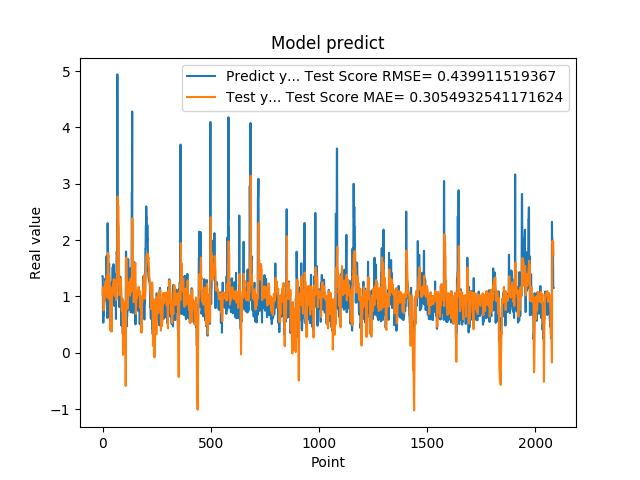

Values plotted in this chart, from the file beside it:
1.359479665756225586e+00, 1.029443334262682308e+00
1.359479665756225586e+00, 1.129621260953920459e+00
7.633988261222839355e-01, 1.165868097342026344e+00
5.357339978218078613e-01, 9.966314106433713516e-01
5.357339978218078613e-01, 8.405584083785820892e-01
6.781889796257019043e-01, 7.525182096477234239e-01
6.781889796257019043e-01, 7.746324425931427893e-01
7.839810252189636230e-01, 8.439485933783583693e-01
1.169367671012878418e+00, 8.616021670410827227e-01
1.169367671012878418e+00, 9.256970917891601536e-01
1.015287995338439941e+00, 9.744367731703144075e-01
1.015287995338439941e+00, 1.112007854249151828e+00
9.259430170059204102e-01, 1.207334572608293799e+00
1.319244027137756348e+00, 1.158709086704585944e+00
1.319244027137756348e+00, 1.264263994326771945e+00
9.717460274696351208e-01, 1.274522371712155877e+00
9.717460274696351208e-01, 1.144764852304340552e+00
1.176299691200256348e+00, 1.157140942597501887e+00
1.714609026908874290e+00, 1.153790980549673773e+00
1.714609026908874290e+00, 1.311400566955535973e+00
1.307337045669555664e+00, 1.362047409383484675e+00
1.307337045669555664e+00, 1.296255212447401162e+00
6.186890006065368652e-01, 1.337509532036044169e+00
2.298435926437377930e+00, 9.767612932317137897e-01
2.298435926437377930e+00, 1.519186934178480497e+00
1.808241009712219460e+00, 1.773102231289548802e+00
1.808241009712219460e+00, 1.689103956916492955e+00
8.794149756431579590e-01, 1.727331216113251022e+00
1.570945024490356445e+00, 1.303469788336143464e+00
1.570945024490356445e+00, 1.398203770395424872e+00
1.578516006469726562e+00, 1.385920775949964767e+00
1.578516006469726562e+00, 1.340952809551125835e+00
6.200309991836547852e-01, 1.324358377459301961e+00
9.928810000419615589e-01, 9.362779903459730324e-01
9.928810000419615589e-01, 1.100689258786444968e+00
4.551869928836823065e-01, 1.155764684895932426e+00
4.551869928836823065e-01, 6.475502204341495593e-01
1.017398953437805176e+00, 3.930787814527496593e-01
8.378469944000244141e-01, 7.646012031084854499e-01
8.378469944000244141e-01, 9.622843217147887263e-01
4.884769916534424383e-01, 9.980007673089330567e-01
4.884769916534424383e-01, 6.227236691869609819e-01
1.246340990066528320e+00, 3.758339415915918913e-01
1.209630966186523438e+00, 8.787963862133599813e-01
1.209630966186523438e+00, 1.135539278488605142e+00
1.252451062202453613e+00, 1.148827468205792179e+00
1.252451062202453613e+00, 1.154728586821025971e+00
1.519726991653442383e+00, 1.150085272362366684e+00
1.063797950744629128e+00, 1.215376536301352672e+00
1.063797950744629128e+00, 1.068527894751985841e+00
1.571495056152343750e+00, 1.125267462734244273e+00
1.571495056152343750e+00, 1.273011967462746030e+00
1.278105020523071289e+00, 1.308403342508564604e+00
1.192077994346618874e+00, 1.269370464291729617e+00
1.192077994346618874e+00, 1.255913073274023795e+00
8.304439187049865723e-01, 1.254478828356926590e+00
8.304439187049865723e-01, 1.009976783978602910e+00
1.402015686035156250e+00, 1.033262015237907283e+00
1.156504034996032715e+00, 1.174212125268027762e+00
1.156504034996032715e+00, 1.240258001917324826e+00
1.162554860115051270e+00, 1.277464542780866630e+00
... 2,024 more rows
